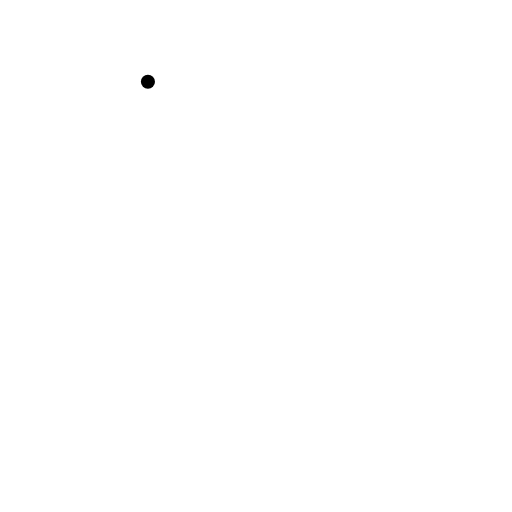
t = 0.00 s
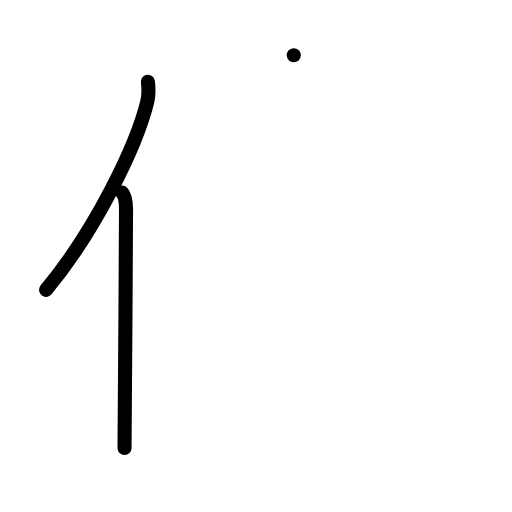
t = 2.00 s
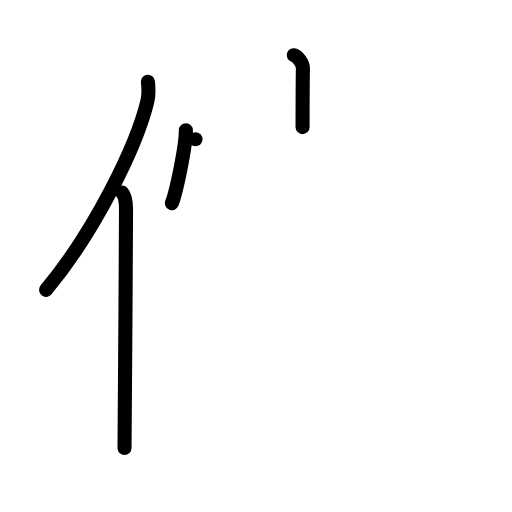
t = 4.00 s
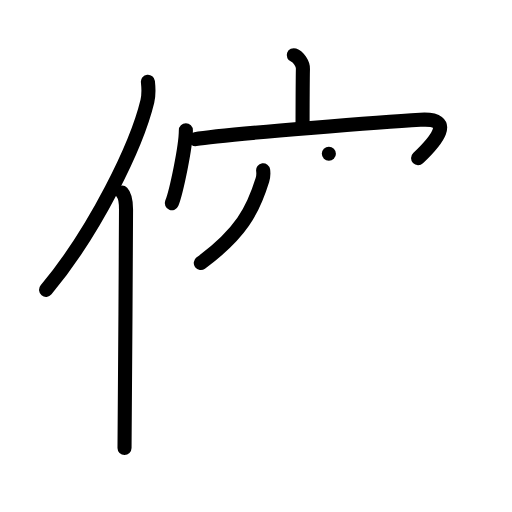
t = 6.00 s
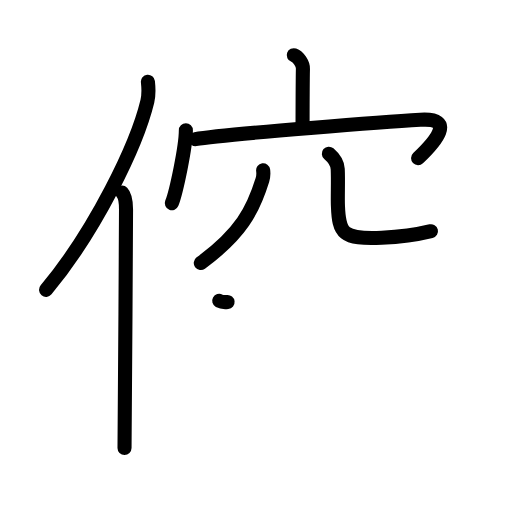
t = 7.17 s
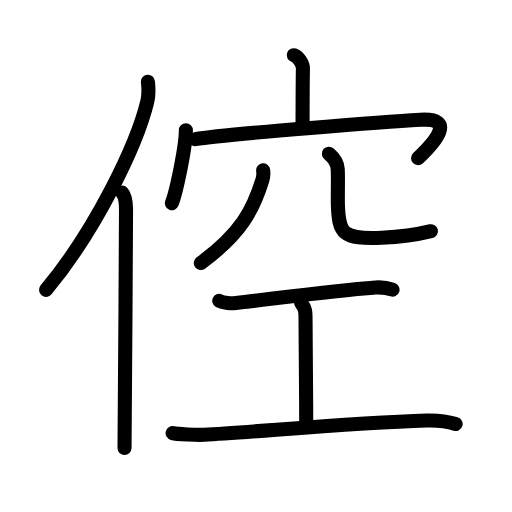
t = 10.00 s

The animated SVG that drew these frames (rendered in a browser with its animation timeline set to each time). Animation: 32 SMIL elements (animate=32); one cycle of 10.00 s.

<?xml version="1.0" encoding="UTF-8"?>
<!--
AniKanjiVG is licensed by CC-BY-SA Paul C. Sommerhoff (https://bitbucket.org/sommerhoff/anikanjivg).
AniKanjiVG uses KanjiVG which is licensed by CC-BY-SA Ulrich Apel (http://kanjivg.tagaini.net).
See also http://creativecommons.org/licenses/by-sa/3.0/
-->
<svg xmlns:kvg='http://kanjivg.tagaini.net' xmlns='http://www.w3.org/2000/svg' width='109' height='109' viewBox='0 0 109 109' style='fill:none;stroke:#000000;stroke-width:3;stroke-linecap:round;stroke-linejoin:round;' id="kvg:kanji_05025"><g id="kvg:05025" kvg:element="倥"><g id="kvg:05025-g1" kvg:element="亻" kvg:variant="true" kvg:original="人" kvg:position="left" kvg:radical="general"><path id="kvg:05025-s1" kvg:type="㇒" d="M31.49,17.39c0.13,1.2,0.24,2.71-0.12,4.19c-2.26,9.36-11.02,27.45-21.56,40.13"><animate attributeName="d" begin="0.0s" dur="0.5s" from="M31.49,17.39C31.49,17.39,31.49,17.39,31.49,17.39" to="M31.49,17.39c0.13,1.2,0.24,2.71-0.12,4.19" />
<animate attributeName="d" begin="0.5s" dur="0.5s" from="M31.49,17.39c0.13,1.2,0.24,2.71-0.12,4.19c0,0,0,0,0,0,0" to="M31.49,17.39c0.13,1.2,0.24,2.71-0.12,4.19c-2.26,9.36-11.02,27.45-21.56,40.13" />
</path>
<path id="kvg:05025-s2" kvg:type="㇑" d="M25.99,41c0.66,0.68,0.84,2.19,0.84,3.58c0,14.46-0.32,41.08-0.32,50.79"><animate attributeName="d" begin="1.0s" dur="0.5s" from="M25.99,41C25.99,41,25.99,41,25.99,41" to="M25.99,41c0.66,0.68,0.84,2.19,0.84,3.58" />
<animate attributeName="d" begin="1.5s" dur="0.5s" from="M25.99,41c0.66,0.68,0.84,2.19,0.84,3.58c0,0,0,0,0,0,0" to="M25.99,41c0.66,0.68,0.84,2.19,0.84,3.58c0,14.46-0.32,41.08-0.32,50.79" />
<animate attributeName="d" begin="0s" dur="1.0s" from="M-100,-100" to="M-100,-100" />
</path>
</g>
<g id="kvg:05025-g2" kvg:element="空" kvg:position="right"><g id="kvg:05025-g3" kvg:element="穴" kvg:variant="true" kvg:position="top"><g id="kvg:05025-g4" kvg:element="宀"><path id="kvg:05025-s3" kvg:type="㇑a" d="M62.54,11.75c1.02,0.37,1.98,1.82,1.95,2.89C64.42,18,64.42,24,64.41,27.06"><animate attributeName="d" begin="2.0s" dur="0.5s" from="M62.54,11.75C62.54,11.75,62.54,11.75,62.54,11.75" to="M62.54,11.75c1.02,0.37,1.98,1.82,1.95,2.89" />
<animate attributeName="d" begin="2.5s" dur="0.5s" from="M62.54,11.75c1.02,0.37,1.98,1.82,1.95,2.89c0,0,0,0,0,0,0" to="M62.54,11.75c1.02,0.37,1.98,1.82,1.95,2.89C64.42,18,64.42,24,64.41,27.06" />
<animate attributeName="d" begin="0s" dur="2.0s" from="M-100,-100" to="M-100,-100" />
</path>
<g id="kvg:05025-g5" kvg:element="冖"><path id="kvg:05025-s4" kvg:type="㇔" d="M39.57,27.73c0,3.51-2.06,13.18-2.99,15.52"><animate attributeName="d" begin="3.0s" dur="1.0s" from="M39.57,27.73C39.57,27.73,39.57,27.73,39.57,27.73" to="M39.57,27.73c0,3.51-2.06,13.18-2.99,15.52" />
<animate attributeName="d" begin="0s" dur="3.0s" from="M-100,-100" to="M-100,-100" />
</path>
<path id="kvg:05025-s5" kvg:type="㇖b" d="M41.61,29.63c6.14-1.13,43.24-3.85,47.87-4.13c7.67-0.47,3.21,4.67-0.47,8.17"><animate attributeName="d" begin="4.0s" dur="0.5s" from="M41.61,29.63C41.61,29.63,41.61,29.63,41.61,29.63" to="M41.61,29.63c6.14-1.13,43.24-3.85,47.87-4.13" />
<animate attributeName="d" begin="4.5s" dur="0.5s" from="M41.61,29.63c6.14-1.13,43.24-3.85,47.87-4.13c0,0,0,0,0,0,0" to="M41.61,29.63c6.14-1.13,43.24-3.85,47.87-4.13c7.67-0.47,3.21,4.67-0.47,8.17" />
<animate attributeName="d" begin="0s" dur="4.0s" from="M-100,-100" to="M-100,-100" />
</path>
</g>
</g>
<g id="kvg:05025-g6" kvg:element="八" kvg:variant="true"><path id="kvg:05025-s6" kvg:type="㇒" d="M56.02,36.25c0.07,0.5,0.08,1.29-0.15,2.03c-2,6.48-4.57,11.44-13.12,17.72"><animate attributeName="d" begin="5.0s" dur="0.5s" from="M56.02,36.25C56.02,36.25,56.02,36.25,56.02,36.25" to="M56.02,36.25c0.07,0.5,0.08,1.29-0.15,2.03" />
<animate attributeName="d" begin="5.5s" dur="0.5s" from="M56.02,36.25c0.07,0.5,0.08,1.29-0.15,2.03c0,0,0,0,0,0,0" to="M56.02,36.25c0.07,0.5,0.08,1.29-0.15,2.03c-2,6.48-4.57,11.44-13.12,17.72" />
<animate attributeName="d" begin="0s" dur="5.0s" from="M-100,-100" to="M-100,-100" />
</path>
<path id="kvg:05025-s7" kvg:type="㇟a/㇏" d="M70.01,32.72c1.02,0.88,1.83,1.92,1.89,3.28c0.12,2.8-0.04,5.46,0.04,7.73c0.21,5.97,0.98,7.25,9.33,6.89c4.02-0.17,8.49-0.91,10.48-1.4"><animate attributeName="d" begin="6.0s" dur="0.25s" from="M70.01,32.72C70.01,32.72,70.01,32.72,70.01,32.72" to="M70.01,32.72c1.02,0.88,1.83,1.92,1.89,3.28" />
<animate attributeName="d" begin="6.25s" dur="0.25s" from="M70.01,32.72c1.02,0.88,1.83,1.92,1.89,3.28c0,0,0,0,0,0,0" to="M70.01,32.72c1.02,0.88,1.83,1.92,1.89,3.28c0.12,2.8-0.04,5.46,0.04,7.73" />
<animate attributeName="d" begin="6.5s" dur="0.25s" from="M70.01,32.72c1.02,0.88,1.83,1.92,1.89,3.28c0.12,2.8-0.04,5.46,0.04,7.73c0,0,0,0,0,0,0" to="M70.01,32.72c1.02,0.88,1.83,1.92,1.89,3.28c0.12,2.8-0.04,5.46,0.04,7.73c0.21,5.97,0.98,7.25,9.33,6.89" />
<animate attributeName="d" begin="6.75s" dur="0.25s" from="M70.01,32.72c1.02,0.88,1.83,1.92,1.89,3.28c0.12,2.8-0.04,5.46,0.04,7.73c0.21,5.97,0.98,7.25,9.33,6.89c0,0,0,0,0,0,0" to="M70.01,32.72c1.02,0.88,1.83,1.92,1.89,3.28c0.12,2.8-0.04,5.46,0.04,7.73c0.21,5.97,0.98,7.25,9.33,6.89c4.02-0.17,8.49-0.91,10.48-1.4" />
<animate attributeName="d" begin="0s" dur="6.0s" from="M-100,-100" to="M-100,-100" />
</path>
</g>
</g>
<g id="kvg:05025-g7" kvg:element="工" kvg:position="bottom"><path id="kvg:05025-s8" kvg:type="㇐" d="M46.67,64.05c0.85,0.46,2.68,0.56,3.55,0.47c7.79-0.88,20.13-2.62,29.77-3.32c1.31-0.09,2.5,0.09,3.58,0.47"><animate attributeName="d" begin="7.0s" dur="0.3333333333333333s" from="M46.67,64.05C46.67,64.05,46.67,64.05,46.67,64.05" to="M46.67,64.05c0.85,0.46,2.68,0.56,3.55,0.47" />
<animate attributeName="d" begin="7.333333333333333s" dur="0.3333333333333333s" from="M46.67,64.05c0.85,0.46,2.68,0.56,3.55,0.47c0,0,0,0,0,0,0" to="M46.67,64.05c0.85,0.46,2.68,0.56,3.55,0.47c7.79-0.88,20.13-2.62,29.77-3.32" />
<animate attributeName="d" begin="7.666666666666667s" dur="0.3333333333333333s" from="M46.67,64.05c0.85,0.46,2.68,0.56,3.55,0.47c7.79-0.88,20.13-2.62,29.77-3.32c0,0,0,0,0,0,0" to="M46.67,64.05c0.85,0.46,2.68,0.56,3.55,0.47c7.79-0.88,20.13-2.62,29.77-3.32c1.31-0.09,2.5,0.09,3.58,0.47" />
<animate attributeName="d" begin="0s" dur="7.0s" from="M-100,-100" to="M-100,-100" />
</path>
<path id="kvg:05025-s9" kvg:type="㇑a" d="M64.08,64.45c0.96,1.25,0.96,2,0.96,3c0,7,0.15,15.3,0.15,23.3"><animate attributeName="d" begin="8.0s" dur="0.5s" from="M64.08,64.45C64.08,64.45,64.08,64.45,64.08,64.45" to="M64.08,64.45c0.96,1.25,0.96,2,0.96,3" />
<animate attributeName="d" begin="8.5s" dur="0.5s" from="M64.08,64.45c0.96,1.25,0.96,2,0.96,3c0,0,0,0,0,0,0" to="M64.08,64.45c0.96,1.25,0.96,2,0.96,3c0,7,0.15,15.3,0.15,23.3" />
<animate attributeName="d" begin="0s" dur="8.0s" from="M-100,-100" to="M-100,-100" />
</path>
<path id="kvg:05025-s10" kvg:type="㇐" d="M36.75,92.2c0.84,0.23,5.25,0.43,6.67,0.36c11.04-0.57,30.68-2.52,47.44-3.04c2.27-0.07,5,0.38,6.14,0.73"><animate attributeName="d" begin="9.0s" dur="0.3333333333333333s" from="M36.75,92.2C36.75,92.2,36.75,92.2,36.75,92.2" to="M36.75,92.2c0.84,0.23,5.25,0.43,6.67,0.36" />
<animate attributeName="d" begin="9.333333333333334s" dur="0.3333333333333333s" from="M36.75,92.2c0.84,0.23,5.25,0.43,6.67,0.36c0,0,0,0,0,0,0" to="M36.75,92.2c0.84,0.23,5.25,0.43,6.67,0.36c11.04-0.57,30.68-2.52,47.44-3.04" />
<animate attributeName="d" begin="9.666666666666666s" dur="0.3333333333333333s" from="M36.75,92.2c0.84,0.23,5.25,0.43,6.67,0.36c11.04-0.57,30.68-2.52,47.44-3.04c0,0,0,0,0,0,0" to="M36.75,92.2c0.84,0.23,5.25,0.43,6.67,0.36c11.04-0.57,30.68-2.52,47.44-3.04c2.27-0.07,5,0.38,6.14,0.73" />
<animate attributeName="d" begin="0s" dur="9.0s" from="M-100,-100" to="M-100,-100" />
</path>
</g>
</g>
</g>
</svg>
